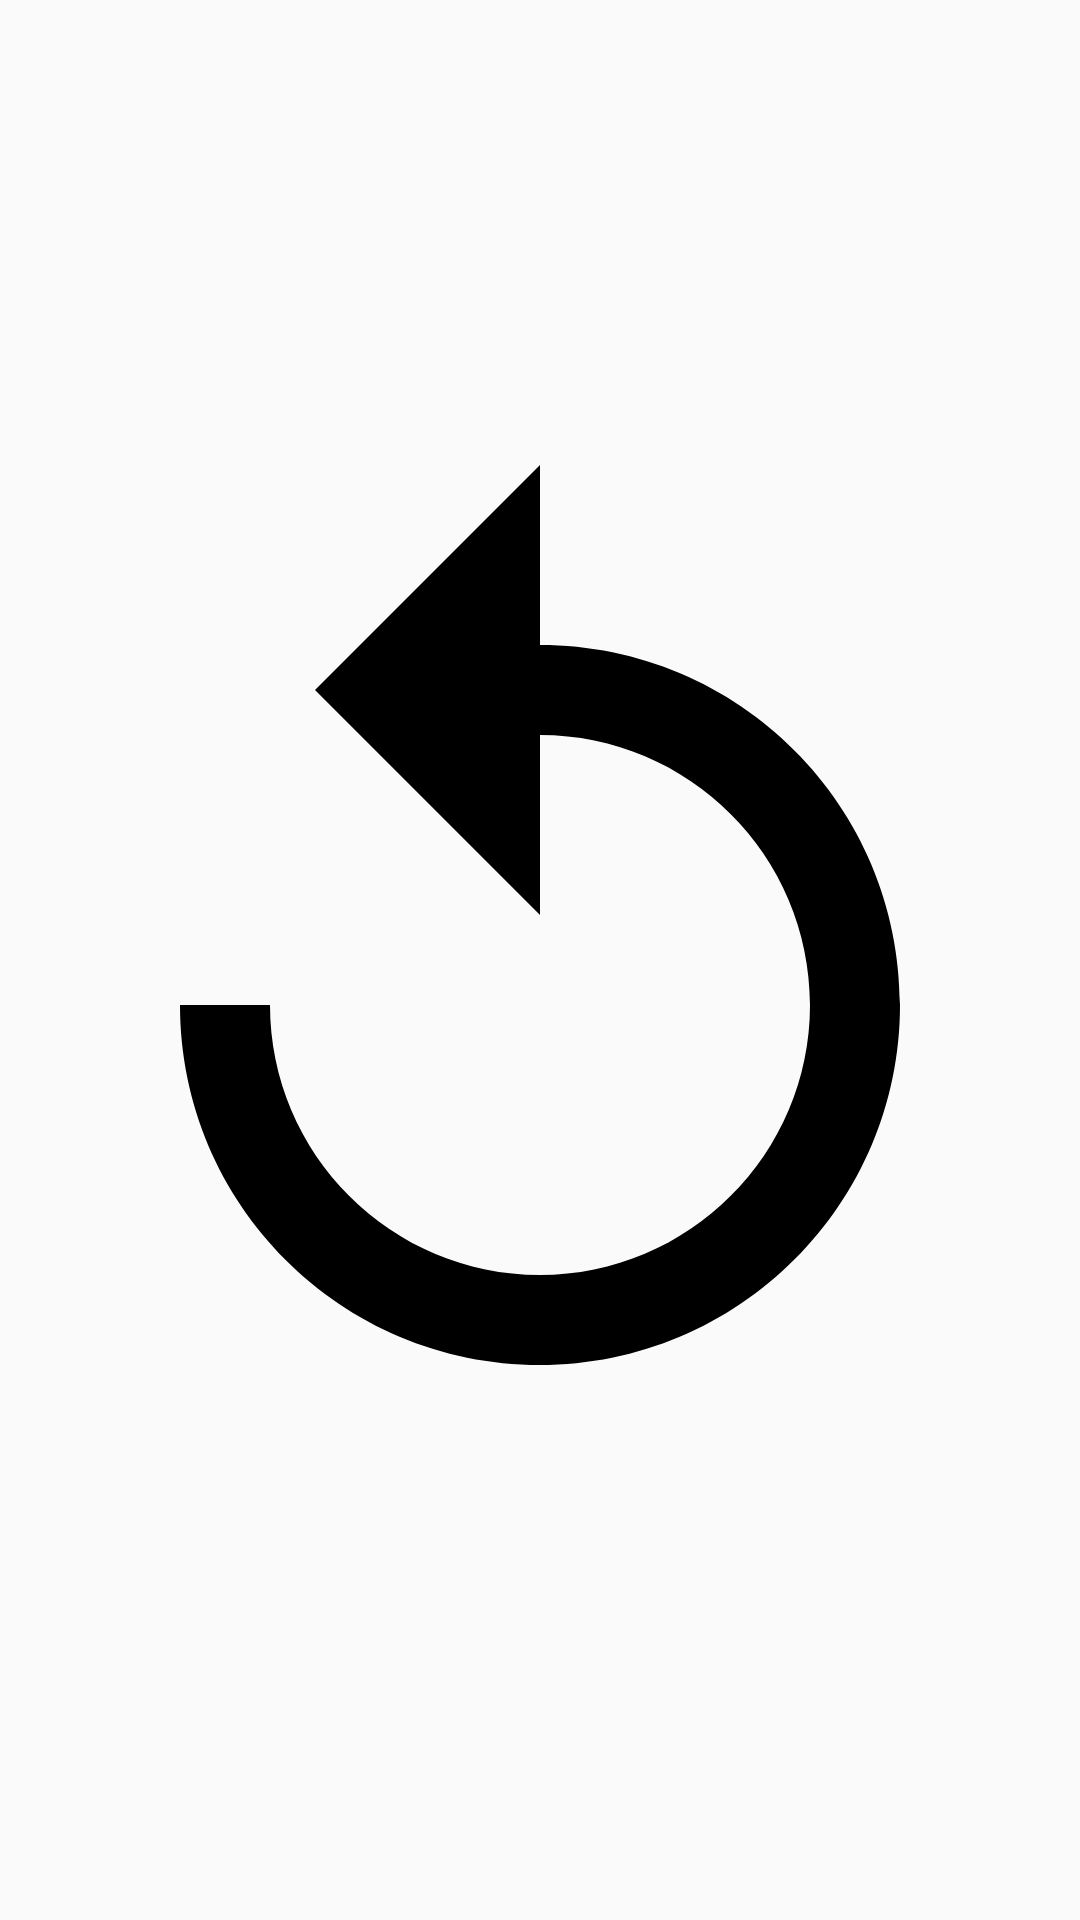

Produce the Android XML layout that renders to this screen, including the resource entries it uses.
<!-- AndroidManifest.xml: application theme AppTheme -->
<!-- res/layout/centered_image.xml -->
<?xml version="1.0" encoding="utf-8"?>
<ImageView xmlns:android="http://schemas.android.com/apk/res/android"
    xmlns:app="http://schemas.android.com/apk/res-auto"
    android:id="@+id/replayButton"
    android:layout_width="wrap_content"
    android:layout_height="wrap_content"
    android:layout_gravity="center"
    android:src="@drawable/ic_baseline_replay_24"
    android:background="@color/green"
    app:layout_constraintBottom_toBottomOf="parent"
    app:layout_constraintEnd_toEndOf="parent"
    app:layout_constraintStart_toStartOf="parent"
    app:layout_constraintTop_toTopOf="parent" />
<!-- resources referenced by this layout -->
<resources>
  <!-- drawable ic_baseline_replay_24 (drawable) -->
  <vector xmlns:android="http://schemas.android.com/apk/res/android"
      android:width="48dp"
      android:height="48dp"
      android:viewportWidth="24"
      android:viewportHeight="24">
    <path
        android:fillColor="@android:color/black"
        android:pathData="M12,5V1L7,6l5,5V7c3.31,0 6,2.69 6,6s-2.69,6 -6,6 -6,-2.69 -6,-6H4c0,4.42 3.58,8 8,8s8,-3.58 8,-8 -3.58,-8 -8,-8z"/>
  </vector>
  <style name="AppTheme" parent="Theme.AppCompat.DayNight.DarkActionBar">
      </style>
</resources>
